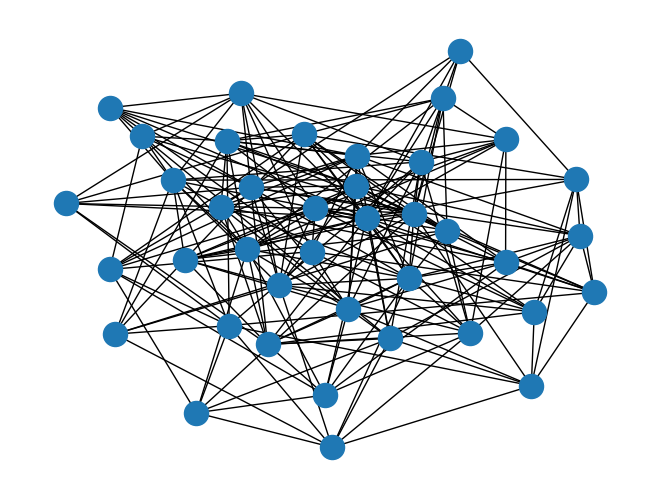

This chart was generated by the following Python code:
import networkx as nx
import matplotlib.pyplot as plt
import numpy as np

# Generate a random graph
G = nx.fast_gnp_random_graph(40, 0.3, None, False)

# Save the adjacency matrix as a 2D array
adj_matrix = nx.adjacency_matrix(G)
adj_array = adj_matrix.toarray()

# Convert adjacency matrix to the desired format
formatted_matrix = "{" + "},\n{".join([", ".join(map(str, row)) for row in adj_array]) + "}"

# Save the formatted adjacency matrix to a file
with open("fast_gnp_random-40x40.txt", "w") as file:
    file.write(formatted_matrix)

# Draw the graph
nx.draw(G)
plt.show()
